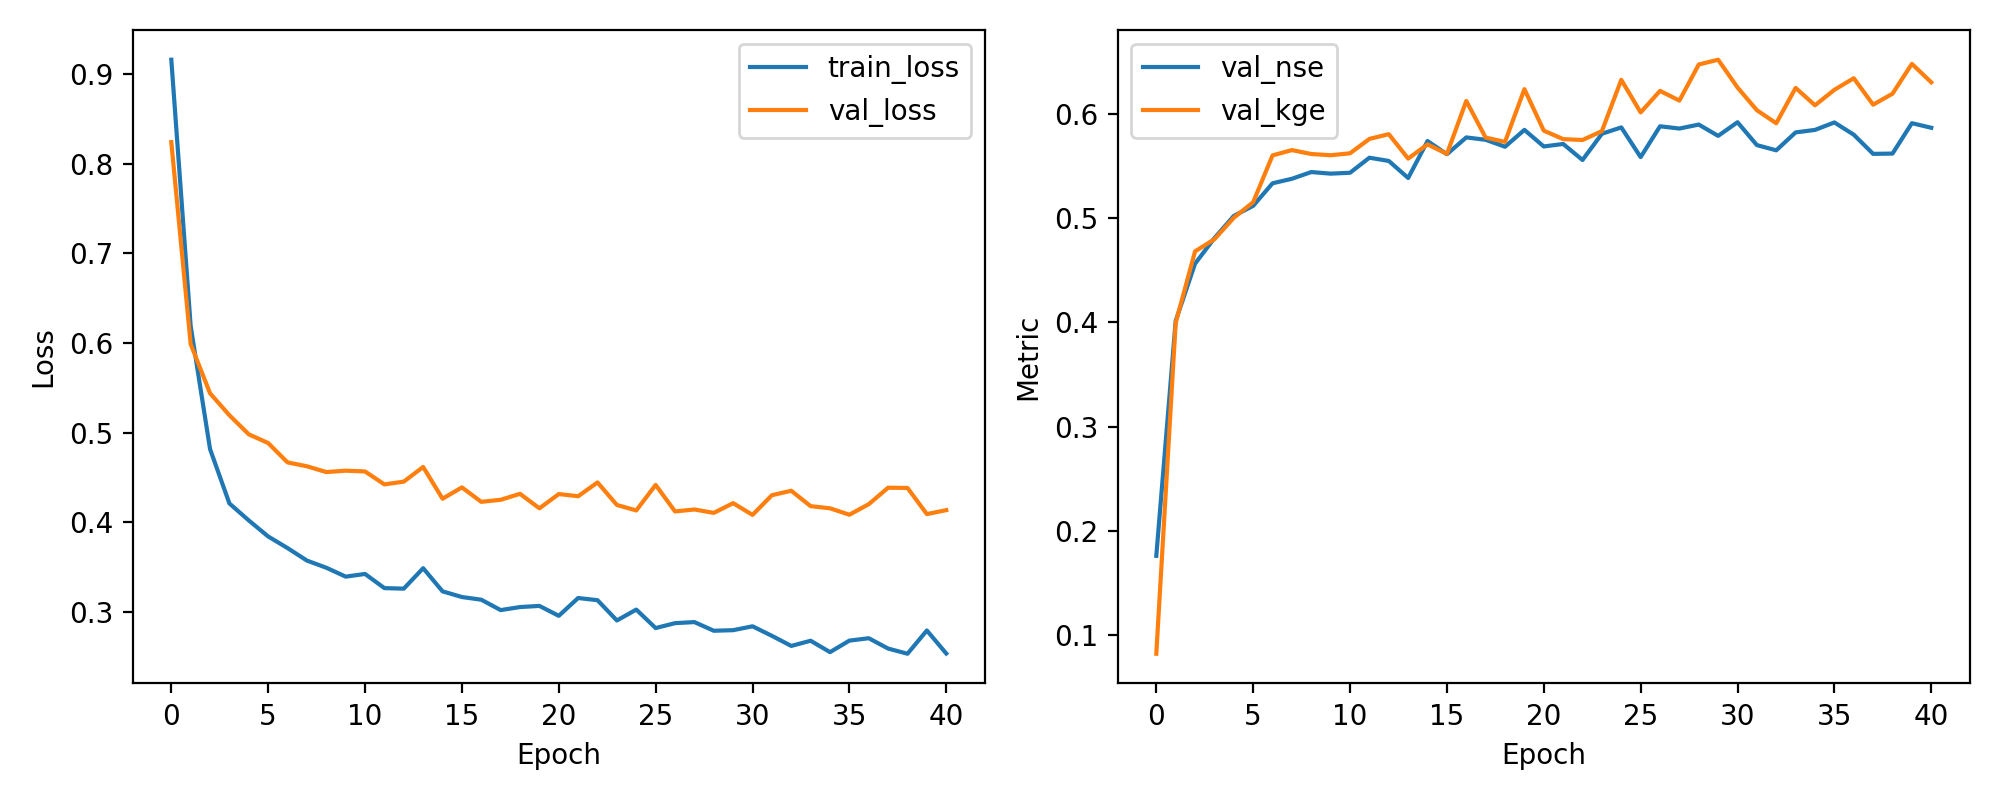

The table this chart was drawn from, first rows:
epoch, train_loss, val_loss, val_nse, val_kge
1, 0.9158, 0.8239, 0.1761, 0.08223
2, 0.6187, 0.5986, 0.4014, 0.3995
3, 0.4815, 0.5437, 0.4563, 0.468
4, 0.4208, 0.5192, 0.4808, 0.4797
5, 0.4019, 0.498, 0.502, 0.5003
6, 0.384, 0.4883, 0.5117, 0.5153
7, 0.3711, 0.4666, 0.5334, 0.5601
8, 0.3572, 0.4623, 0.5377, 0.5652
9, 0.3492, 0.4559, 0.5441, 0.5614
10, 0.3393, 0.4574, 0.5426, 0.5603
11, 0.3422, 0.4566, 0.5434, 0.5621
12, 0.3264, 0.4421, 0.5579, 0.5759
13, 0.3259, 0.4452, 0.5548, 0.5804
14, 0.3487, 0.4616, 0.5384, 0.557
15, 0.3229, 0.4261, 0.5739, 0.5707
16, 0.3165, 0.4388, 0.5612, 0.5615
17, 0.3135, 0.4227, 0.5773, 0.6123
18, 0.3019, 0.425, 0.575, 0.5771
19, 0.3053, 0.4316, 0.5684, 0.5731
20, 0.3066, 0.4154, 0.5846, 0.6236
21, 0.2955, 0.4313, 0.5687, 0.5838
22, 0.3154, 0.4289, 0.5711, 0.5757
23, 0.313, 0.4443, 0.5557, 0.5749
24, 0.2904, 0.4192, 0.5808, 0.5834
25, 0.3025, 0.4131, 0.5869, 0.6326
26, 0.2819, 0.4416, 0.5584, 0.6013
27, 0.2874, 0.412, 0.588, 0.622
28, 0.2886, 0.4142, 0.5858, 0.6127
29, 0.2789, 0.4103, 0.5897, 0.6472
30, 0.2795, 0.4212, 0.5788, 0.6519
31, 0.2839, 0.4081, 0.5919, 0.6252
32, 0.2732, 0.43, 0.57, 0.6034
33, 0.262, 0.435, 0.565, 0.5909
34, 0.2678, 0.4179, 0.5821, 0.6248
35, 0.255, 0.4155, 0.5845, 0.6081
36, 0.2679, 0.4083, 0.5917, 0.623
37, 0.2706, 0.42, 0.58, 0.6341
38, 0.259, 0.4384, 0.5616, 0.6087
39, 0.2533, 0.4382, 0.5618, 0.6193
40, 0.2792, 0.409, 0.591, 0.6479
41, 0.2535, 0.4134, 0.5866, 0.6302
